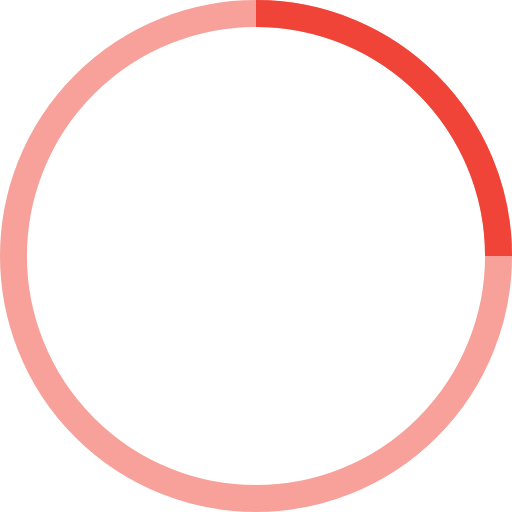
t = 0.00 s
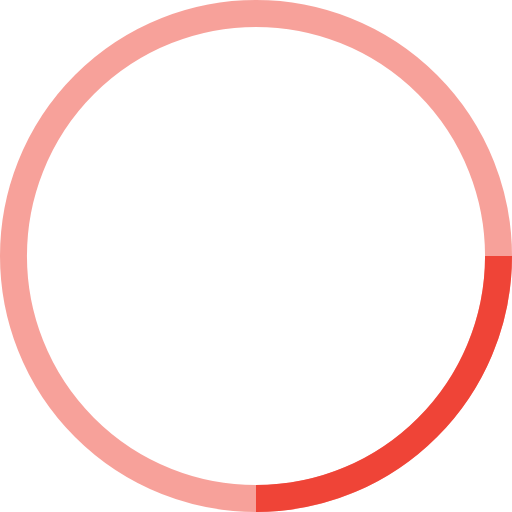
t = 0.25 s
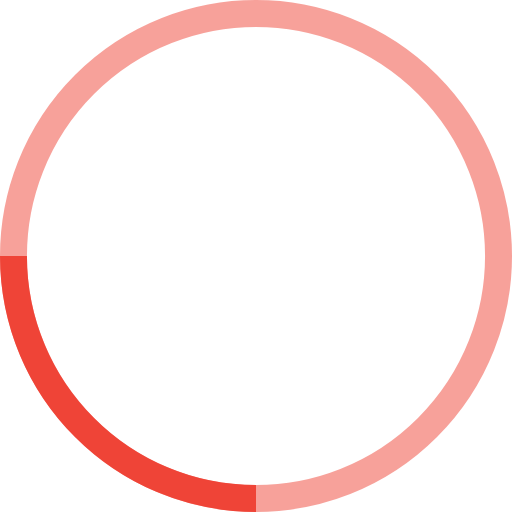
t = 0.50 s
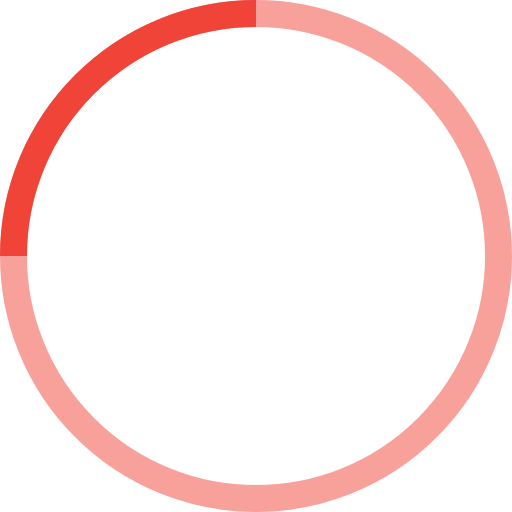
t = 0.75 s

The animated SVG that drew these frames (rendered in a browser with its animation timeline set to each time). Animation: 1 SMIL element (animateTransform=1); one cycle of 1.00 s, repeats indefinitely.


<svg width="100%" height="100%" viewBox="0 0 38 38" xmlns="http://www.w3.org/2000/svg" stroke="#ef4437">
    <g fill="none" fill-rule="evenodd">
        <g transform="translate(1 1)" stroke-width="2">
            <circle stroke-opacity=".5" cx="18" cy="18" r="18"/>
            <path d="M36 18c0-9.94-8.06-18-18-18">
                <animateTransform
                    attributeName="transform"
                    type="rotate"
                    from="0 18 18"
                    to="360 18 18"
                    dur="1s"
                    repeatCount="indefinite"/>
            </path>
        </g>
    </g>
</svg>
